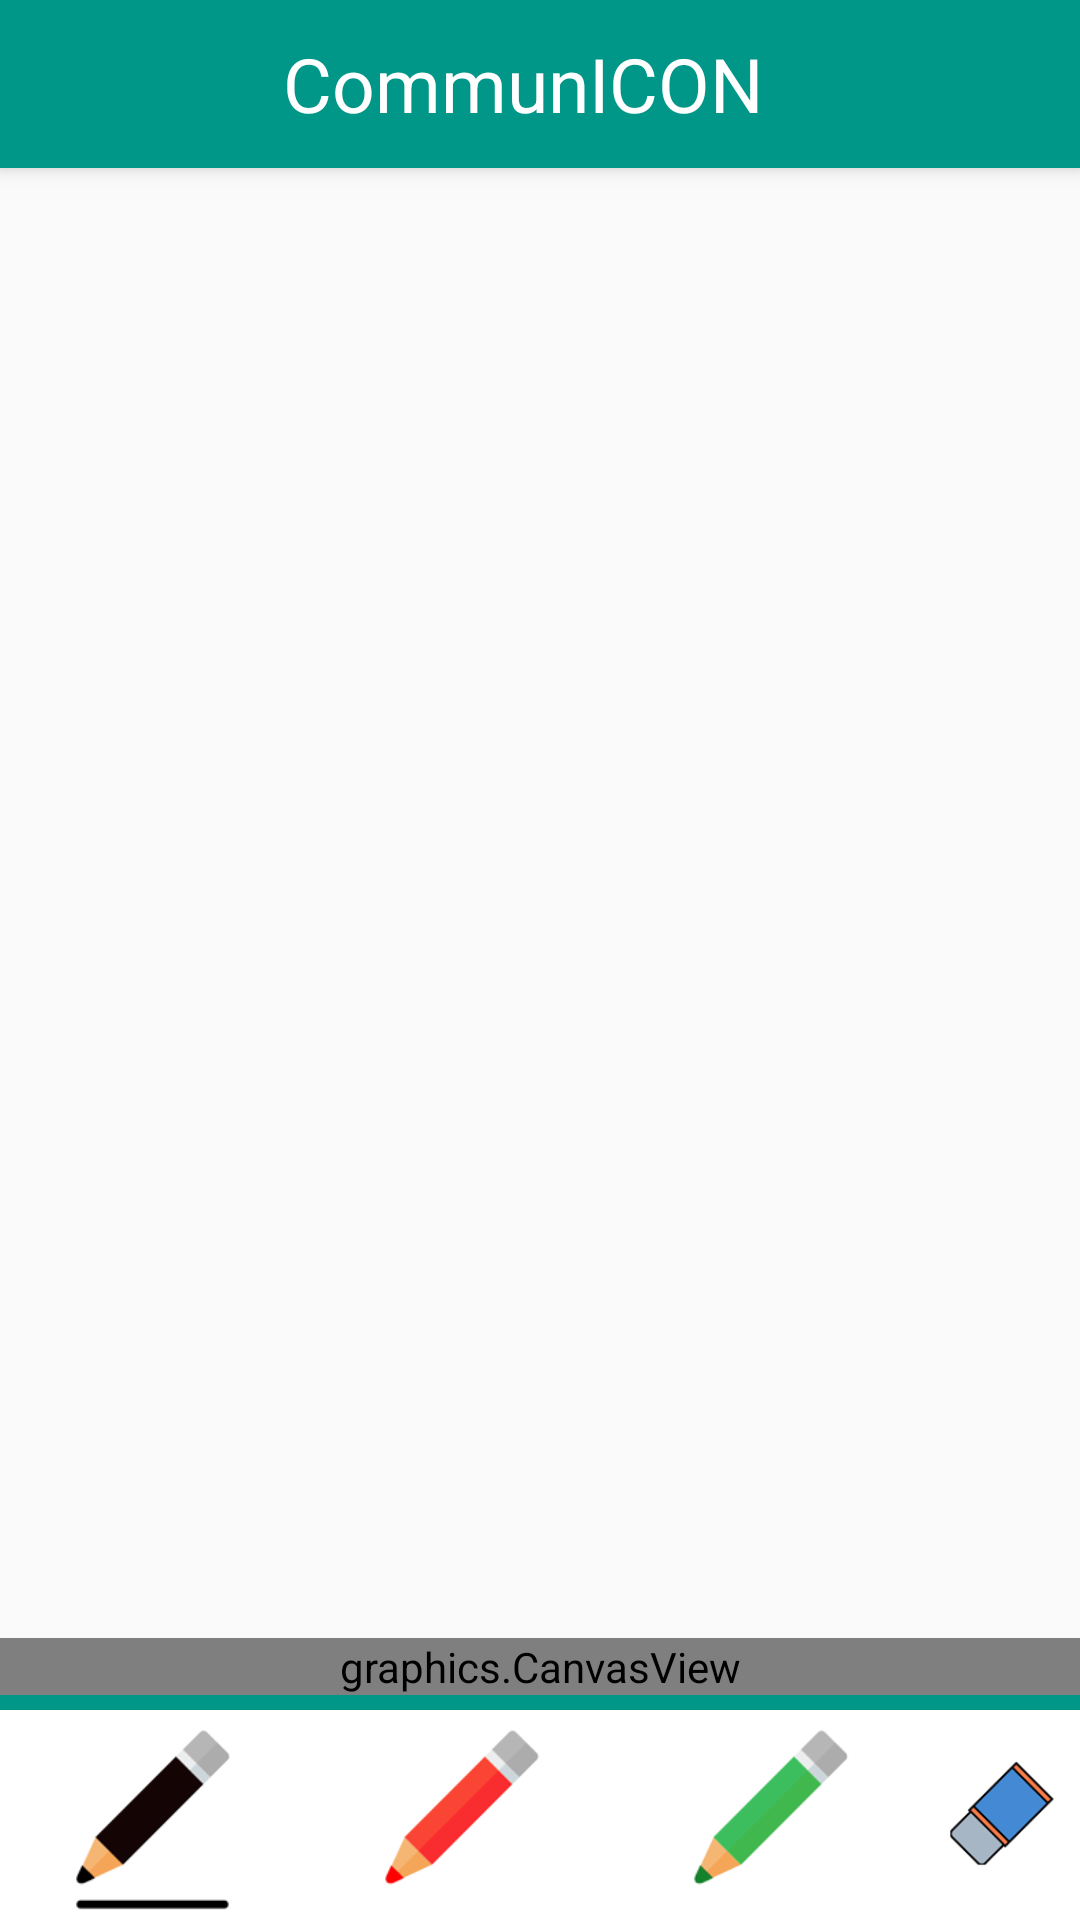

Write the Android layout XML for this screen, with the resource values it uses.
<!-- AndroidManifest.xml: application theme MyTheme -->
<!-- res/layout/drawmap_activity.xml -->
<?xml version="1.0" encoding="utf-8"?>
<RelativeLayout xmlns:android="http://schemas.android.com/apk/res/android"
    xmlns:app="http://schemas.android.com/apk/res-auto"
    xmlns:tools="http://schemas.android.com/tools"
    android:orientation="vertical"
    android:layout_width="match_parent"
    android:layout_height="match_parent"
    android:weightSum="1">
    <android.support.v7.widget.Toolbar
        android:id="@+id/my_toolbar"
        android:layout_width="match_parent"
        android:layout_height="?attr/actionBarSize"
        android:background="?attr/colorPrimary"
        android:elevation="4dp"
        android:titleTextColor="#fff"
        android:theme="@style/MyTheme"
        android:layout_columnSpan="4"
        app:popupTheme="@style/MyTheme"
        tools:context="com.skyversion.traveleasy.MainActivity">
        <LinearLayout
            android:layout_width="match_parent"
            android:layout_height="match_parent"
            android:orientation="horizontal">
            <TextView
                android:layout_width="wrap_content"
                android:layout_height="match_parent"
                android:text="CommunICON"
                android:textColor="#fff"
                android:textSize="25dp"
                android:layout_marginLeft="20dp"
                android:gravity="center"
                android:layout_weight="1"/>
            <Button
                android:layout_width="35dp"
                android:layout_height="match_parent"
                style="@style/resetIconTheme"
                android:layout_weight="0.1"
                android:scaleType="fitCenter"
                android:id="@+id/reset_btn"
                android:background="@drawable/reset"/>
        </LinearLayout>
    </android.support.v7.widget.Toolbar>
    <graphics.CanvasView
        android:id="@+id/canvas"
        android:layout_width="match_parent"
        android:layout_height="wrap_content"
        android:layout_gravity="center_horizontal"
        android:layout_weight="0.62"
        android:layout_columnSpan="4"
        android:layout_row="2"
        android:layout_above="@+id/imageView" />

    <ImageView
        android:layout_width="match_parent"
        android:layout_height="5dp"
        android:background="#009688"
        android:layout_above="@+id/linearLayout"
        android:layout_alignParentStart="true"
        android:id="@+id/imageView" />

    <LinearLayout
        android:layout_width="match_parent"
        android:layout_height="70dp"
        android:layout_weight="0.38"
        android:layout_columnSpan="4"
        android:layout_alignParentBottom="true"
        android:layout_alignParentStart="true"
        android:id="@+id/linearLayout">
        <ImageButton
            android:layout_width="wrap_content"
            android:layout_height="match_parent"
            style="@style/DrawIconTheme"
            android:layout_gravity="center_horizontal"
            android:layout_weight="1"
            android:id="@+id/draw_black"
            android:scaleType="fitCenter"
            android:src="@drawable/pencil_black_underlined"
            />

        <ImageButton
            android:layout_width="wrap_content"
            android:layout_height="match_parent"
            android:layout_gravity="center_horizontal"
            android:layout_weight="1"
            android:scaleType="fitCenter"
            android:id="@+id/draw_red"
            android:src="@drawable/pencil_red"
            style="@style/DrawIconTheme" />

        <ImageButton
            android:layout_width="wrap_content"
            android:layout_height="match_parent"
            style="@style/DrawIconTheme"
            android:layout_gravity="center_horizontal"
            android:layout_weight="1"
            android:scaleType="fitCenter"
            android:src="@drawable/pencil_green"
            android:id="@+id/draw_green"
            android:onClick="drawing"/>

        <ImageButton
            android:layout_width="80dp"
            android:layout_height="match_parent"
            style="@style/DrawIconTheme"
            android:layout_gravity="center_horizontal"
            android:layout_weight="1"
            android:scaleType="fitCenter"
            android:id="@+id/draw_erase"
            android:src="@drawable/eraser" />
    </LinearLayout>

</RelativeLayout>
<!-- resources referenced by this layout -->
<resources>
  <!-- drawable eraser: png bitmap (drawable, 10022 bytes) -->
  <!-- drawable pencil_black_underlined: png bitmap (drawable, 5243 bytes) -->
  <!-- drawable pencil_green: png bitmap (drawable, 5013 bytes) -->
  <!-- drawable pencil_red: png bitmap (drawable, 5037 bytes) -->
  <style name="DrawIconTheme" parent="android:Widget.Button">
          <item name="android:background">@color/colorAccent</item>
          <item name="android:layout_margin">0dp</item>
      </style>
  <style name="MyTheme" parent="Theme.AppCompat.Light.NoActionBar">
          <item name="colorPrimary">@color/colorPrimary</item>
      </style>
  <style name="resetIconTheme" parent="android:Widget.Button">
          <item name="android:background">@color/colorPrimary</item>
          <item name="android:layout_margin">0dp</item>
      </style>
  <color name="colorAccent">#FFFFFF</color>
  <color name="colorPrimary">#009688</color>
</resources>
